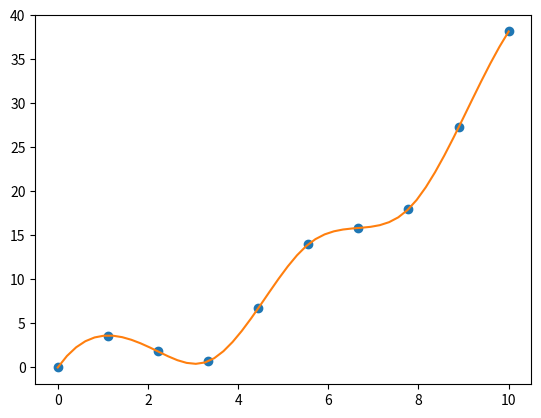

Python code for this plot: (Note: this script raises an exception after producing the figure.)
import matplotlib.pyplot as plt
import numpy as np

a = np.array([1.2, 5.5, -4.3, 9.1, 0.2, -3.3], dtype='double')
print(f"a is now:\n{a!s}")
a = a.reshape((2, 3))
print(f"a is now:\n{a!s}")
a = a.reshape(6)
print(f"a is now:\n{a!s}")

# Unlike Python lists, slicing and views share underlying data.

b = a[2:4]
print(f"b is now:\n{b!s}")
a[2] = 2.54
print(f"b is now:\n{b!s}")

# Arithmetic works differently for numpy arrays and Python lists.

pl = [1, 2, 3]
print(f"Python list addition: {pl + pl}")
print(f"Python list multiplication: {pl * 3}")
na = np.array([1, 2, 3])
print(f"Numpy array addition: {na + na}")
print(f"Numpy array multiplication: {na * 3}")

# Ufuncs apply separately to each element of the array. This
# eliminates the need for us to write that loop explicitly. Often
# we do not wish to use list comprehension, since that could not
# operate in a numpy array in place, which might be important if
# the array is humongous.

a = a + np.cos(a)
print(f"a is now:\n{a!s}")

# When combinining matrices of different ranks, the smaller one
# is automatically broadcast into higher dimensions so that the
# shapes of the two matrices are compatible for that operation.

c = np.array([1, 2, 3, 4, 5, 6]).reshape((2, 3))  # shape (2, 3)
d = np.array([1, 2, 3])  # shape (3,) becomes (2, 3)
print("c + d equals:", (c + d))

# Cherry picking elements by indexing with a truth-valued array.

v = a > 3  # Generates a truth-valued array from elementwise comparisons
print(f"v is now: {v}")
print(f"a[v] is: {a[v]}")

# Then, onto scipy and its basic functions copied from MATLAB.

# The lower resolution data points from interval [0, 10].
x = np.linspace(0, 10, 10)
# The higher resolution data points on same interval [0, 10].
xx = np.linspace(0, 10, 50)

# Ufuncs again apply to all elements of the array.
y = 3.2 * np.sin(x * 1.4) + .35 * x * x

# Interpolation of values between given data points.

import scipy.interpolate as sci

# Create a function to represente the interpolation.
f = sci.interp1d(x, y, kind='cubic')
# Apply that function to elements on higher resolution.
yy = f(xx)

plt.figure(1)
# Classic MATLAB plotting syntax, two plots in the same graph.
# Good thing that Python functions can handle any number of
# any type of arguments given to them with *args and **kwargs.
plt.plot(x, y, 'o', xx, yy, '-')
plt.show()

# Scipy offers a host of numerical integration functions.

import scipy.integrate as scint

# Let's make up a function to integrate.
f = lambda x: 3.3 * x * x - np.exp(x - 3) * 4.2 * x + 1.5 * np.cos(x)

# Integration, given a function f that works in any single point.
print(f"Quad: {scint.quad(f, -5, 5)[0]:.6f}")
print(f"Romberg: {scint.romberg(f, -5, 5):.6f}")
print(f"Fixed quad: {scint.fixed_quad(f, -5, 5)[0]:.6f}")

# Integration, given a fixed set of samples of values of f.
xx = np.linspace(-5, 5, 100)
yy = f(xx)
print(f"Trapezoidal: {scint.trapz(yy, x=xx):.6f}")
print(f"Simpson: {scint.simps(yy, x=xx):.6f}")

# Last, the minimization of some function f. (To maximize f,
# you can always simply minimize -f.)

import scipy.optimize as sco

result = sco.minimize(f, 0, method='BFGS')
print(f"Function is minimized at x = {result.x[0]:.5f}.")
